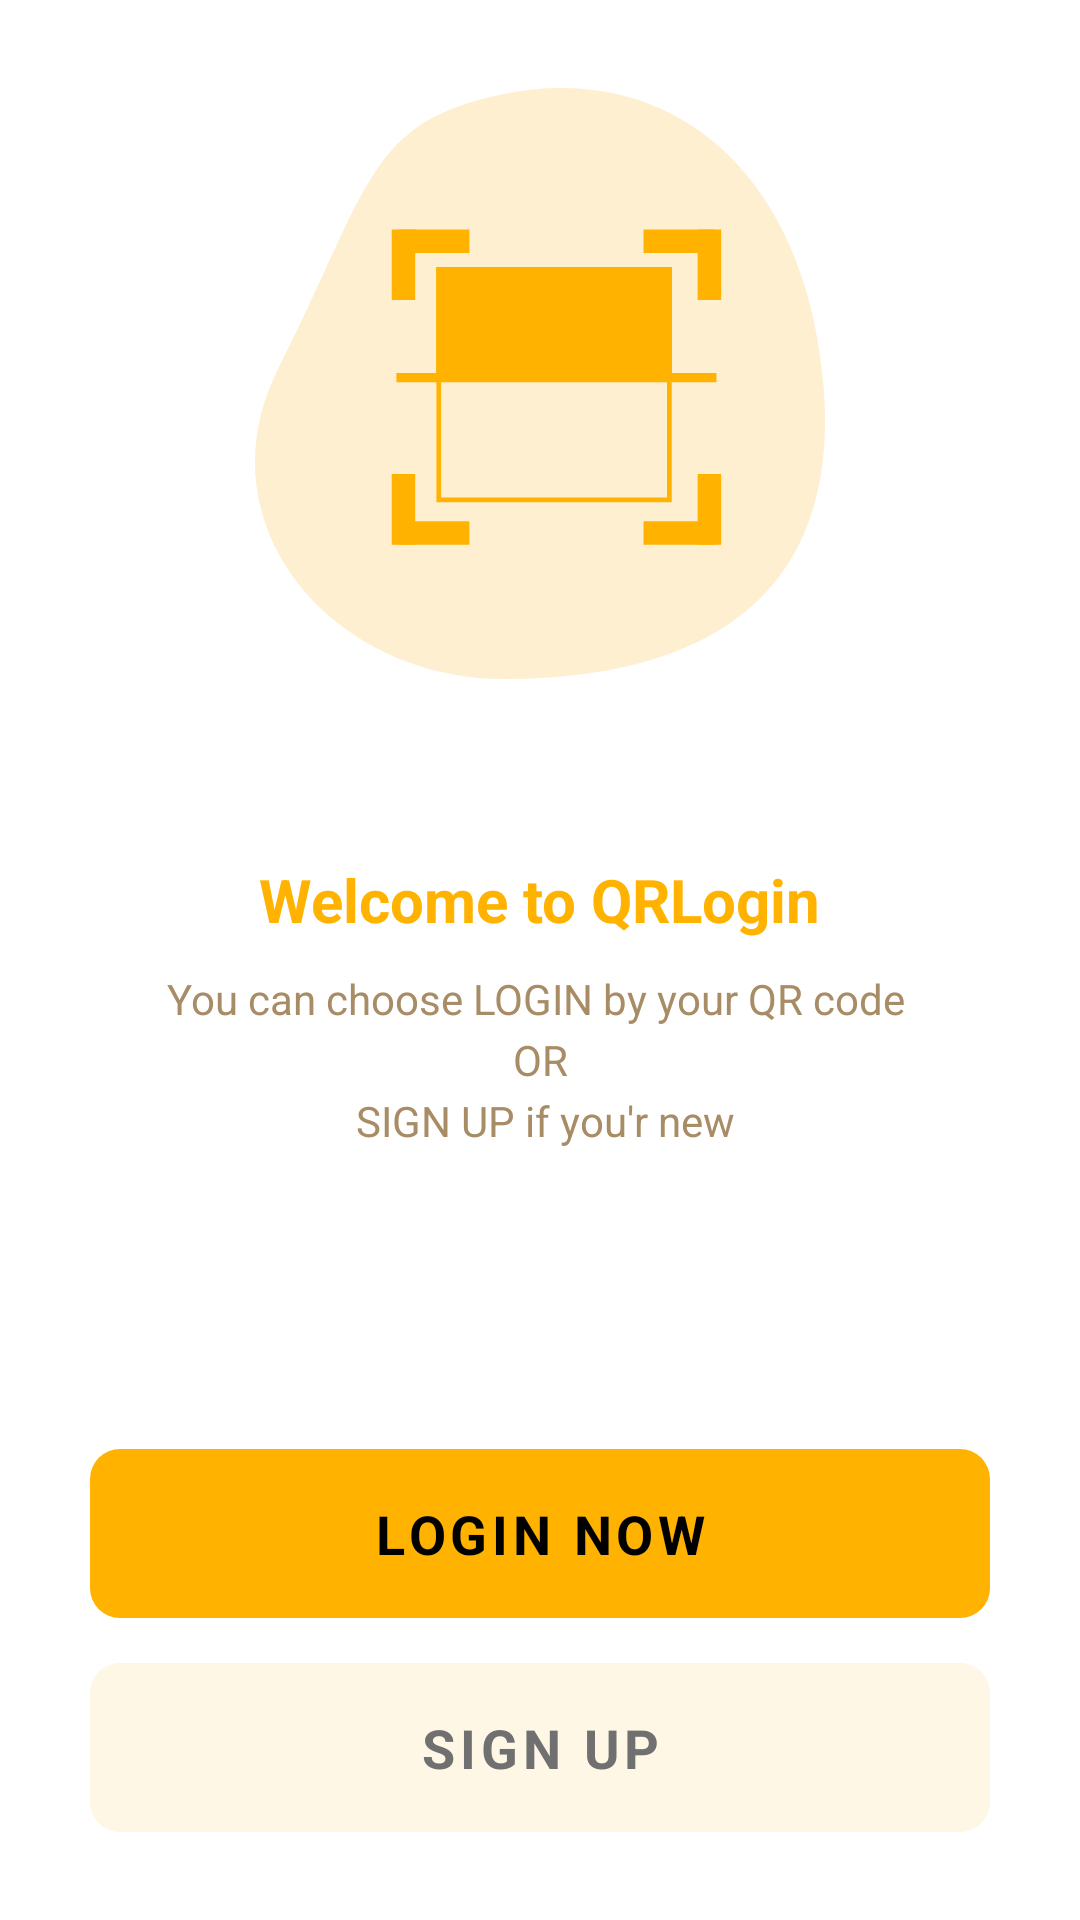

This screen was rendered from an Android layout file. Write that file and the resources it references.
<!-- AndroidManifest.xml: application theme AppTheme -->
<!-- res/layout/activity_main.xml -->
<?xml version="1.0" encoding="utf-8"?>
<FrameLayout xmlns:android="http://schemas.android.com/apk/res/android"
    xmlns:tools="http://schemas.android.com/tools"
    android:layout_width="match_parent"
    android:layout_height="match_parent"
    tools:context=".MainActivity">

    <LinearLayout
        android:layout_width="match_parent"
        android:layout_height="match_parent"
        android:gravity="center"
        android:orientation="vertical"
        android:paddingHorizontal="30sp"
        tools:ignore="UselessParent">

        <ImageView
            android:layout_width="wrap_content"
            android:layout_height="wrap_content"
            android:src="@drawable/ic_img_router"
            tools:ignore="ContentDescription"
            android:layout_marginBottom="50dp"/>

        <TextView
            style="@style/h1"
            android:layout_width="wrap_content"
            android:layout_height="wrap_content"
            android:layout_marginVertical="10dp"
            android:text="@string/welcome" />

        <TextView
            style="@style/bio_text"
            android:layout_width="wrap_content"
            android:layout_height="wrap_content"
            android:layout_marginBottom="100dp"
            android:text="@string/bio" />

        <com.google.android.material.button.MaterialButton
            android:id="@+id/login"
            android:layout_width="match_parent"
            android:layout_height="wrap_content"
            android:layout_marginBottom="15dp"
            android:text="LOGIN NOW"
            style="@style/button"
            android:background="@drawable/button_shape"
            tools:ignore="HardcodedText" />
        <com.google.android.material.button.MaterialButton
            android:id="@+id/sign_up"
            android:layout_width="match_parent"
            android:layout_height="wrap_content"
            android:text="SIGN UP"
            style="@style/button2"
            android:background="@drawable/button_shape"
            tools:ignore="HardcodedText" />
    </LinearLayout>

</FrameLayout>
<!-- resources referenced by this layout -->
<resources>
  <!-- drawable button_shape (drawable) -->
  <shape xmlns:android="http://schemas.android.com/apk/res/android"
  android:shape="rectangle" android:padding="10dp">
  <corners android:radius="10dp"
      />
  </shape>
  <string name="bio">You can choose LOGIN by your QR code "\n"OR"\n" SIGN UP if you\'r new</string>
  <string name="welcome">Welcome to QRLogin</string>
  <style name="bio_text" parent="normal_text">
          <item name="android:gravity">center</item>
          <item name="android:lineSpacingExtra">4dp</item>
          <item name="android:textStyle">normal</item>
      </style>
  <style name="button">
          <item name="android:textStyle">bold</item>
          <item name="android:textColor">@color/colorOnPrimary</item>
          <item name="android:textSize">18sp</item>
          <item name="backgroundColor">?attr/colorPrimary</item>
          <item name="android:paddingVertical" tools:targetApi="o">10sp</item>
      </style>
  <style name="button2" parent="button">
          <item name="android:textColor">#707070</item>
          <item name="backgroundTint">@color/colorField</item>
      </style>
  <style name="h1" parent="Widget.MaterialComponents.TextView">
          <item name="android:textSize">20sp</item>
          <item name="android:textStyle">bold</item>
          <item name="android:textColor">?attr/colorPrimary</item>
      </style>
  <style name="AppTheme" parent="Theme.MaterialComponents.Light.NoActionBar">
          
          <item name="colorPrimary">@color/colorPrimary</item>
          <item name="colorPrimaryDark">@color/colorPrimaryDark</item>
          <item name="colorAccent">@color/colorAccent</item>
          <item name="android:textColor">@color/textColor</item>
          <item name="fontFamily">@font/montserrat</item>
  
      </style>
  <style name="normal_text" parent="Widget.MaterialComponents.TextView">
          <item name="android:textSize">14sp</item>
      </style>
  <color name="colorOnPrimary">#000000</color>
  <color name="colorField">#FFF7E6</color>
  <color name="colorPrimary">#ffb300</color>
  <color name="colorPrimaryDark">#c68400</color>
  <color name="colorAccent">#FF3300</color>
  <color name="textColor">#A88C66</color>
</resources>
